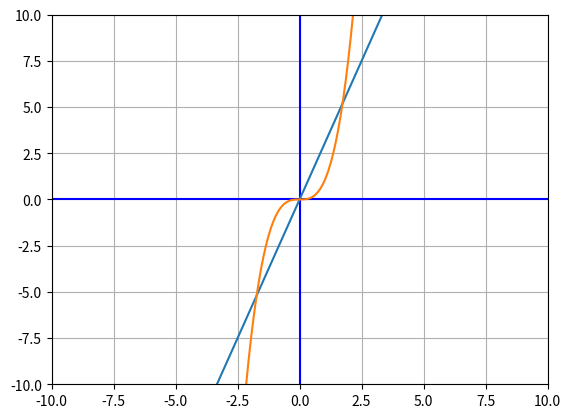

Reproduce this figure in Python.
# Graphing Systems 

# - we are graphing 2 equations on x,y axis 
# - here is example of admission fees and when would be the same price with discound of 10 times 
# y = 3x + 10 and y = 4x
# - we have on our graph y = 3 and goes till 10 on x line
# - and y = 4 which is steeper slope
# - and solution to our system of equations is where they cross 
# Test:
# - they intercept at (10,40)
# - we can test our case by 
# y = 3x + 10 and y = 4x
# 40 = 3*10 + 10 = 40 
# 40 = 4x10 = 40


# - with numpy, we get insteal of looping over points, defining array of x values
# - and define how many points we want to have 
import matplotlib.pyplot as plt
import numpy as np

xmin = -10
xmax = 10
ymin = -10
ymax = 10

# Define how many points to plot 
points = 10*(xmax-xmin) 

# Define the array of x values once
x = np.linspace(xmin,xmax,points)

fig, ax = plt.subplots()
plt.axis([xmin,xmax,ymin,ymax]) # window size
plt.plot([xmin,xmax],[0,0],'b') # blue x axis
plt.plot([0,0],[ymin,ymax], 'b') # blue y axis

# line 1
y1 = 3*x
plt.plot(x, y1) 

# line 2
y2 = x**3
plt.plot(x, y2) 

ax.grid(True)
plt.show()